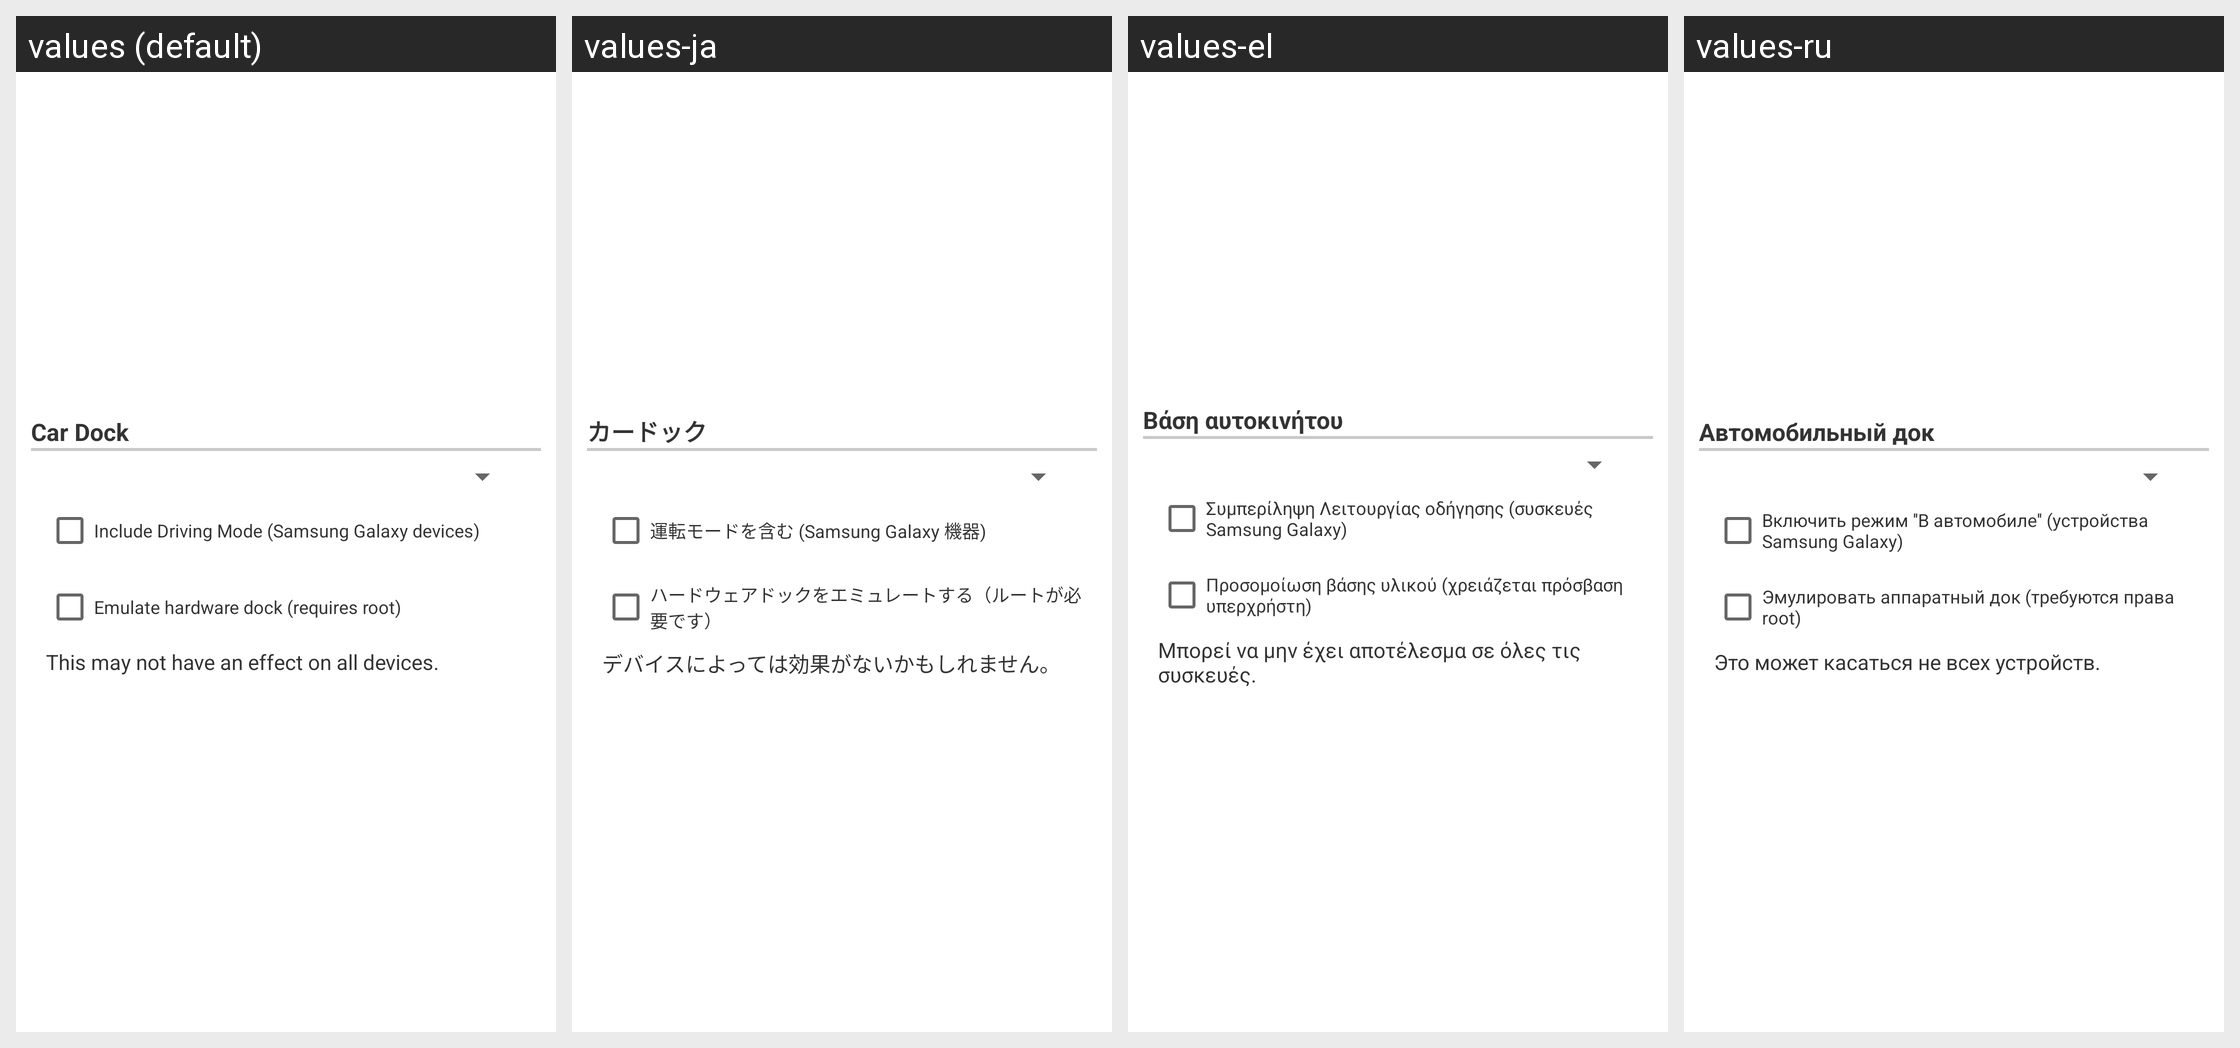

The same Android screen rendered under several of its app's locales, left to right. List the strings drawn on it with the default value and each locale's translation.
Android screen res/layout/configuration_dialog_option046.xml rendered under 4 locales, left to right: values (default), values-ja, values-el, values-ru. Device: Nexus 5 (rendered at 1080×1920; each locale shown at half size, 540×960, under a caption strip naming it); theme Theme.MaterialComponents.DayNight.NoActionBar.
Other locales in the repository, not shown: values-da, values-de, values-es, values-fr, values-hr, values-hu, values-it, values-ko, values-nl, values-pl, values-pt, values-zh-rCN, values-zh-rTW.
Strings drawn on this screen, with the default value and each locale's value (text and hints the layout hard-codes, and strings that could not be matched under every locale, appear in the picture but are not listed):

layoutAppCarDock
  values: Car Dock
  values-ja: カードック
  values-el: Βάση αυτοκινήτου
  values-ru: Автомобильный док

carDockDrivingMode
  values: Include Driving Mode (Samsung Galaxy devices)
  values-ja: 運転モードを含む (Samsung Galaxy 機器)
  values-el: Συμπερίληψη Λειτουργίας οδήγησης (συσκευές Samsung Galaxy)
  values-ru: Включить режим ''В автомобиле'' (устройства Samsung Galaxy)

emulate_hardware_dock
  values: Emulate hardware dock (requires root)
  values-ja: ハードウェアドックをエミュレートする（ルートが必要です）
  values-el: Προσομοίωση βάσης υλικού (χρειάζεται πρόσβαση υπερχρήστη)
  values-ru: Эмулировать аппаратный док (требуются права root)

layoutAppDeskDockSub
  values: This may not have an effect on all devices.
  values-ja: デバイスによっては効果がないかもしれません。
  values-el: Μπορεί να μην έχει αποτέλεσμα σε όλες τις συσκευές.
  values-ru: Это может касаться не всех устройств.
